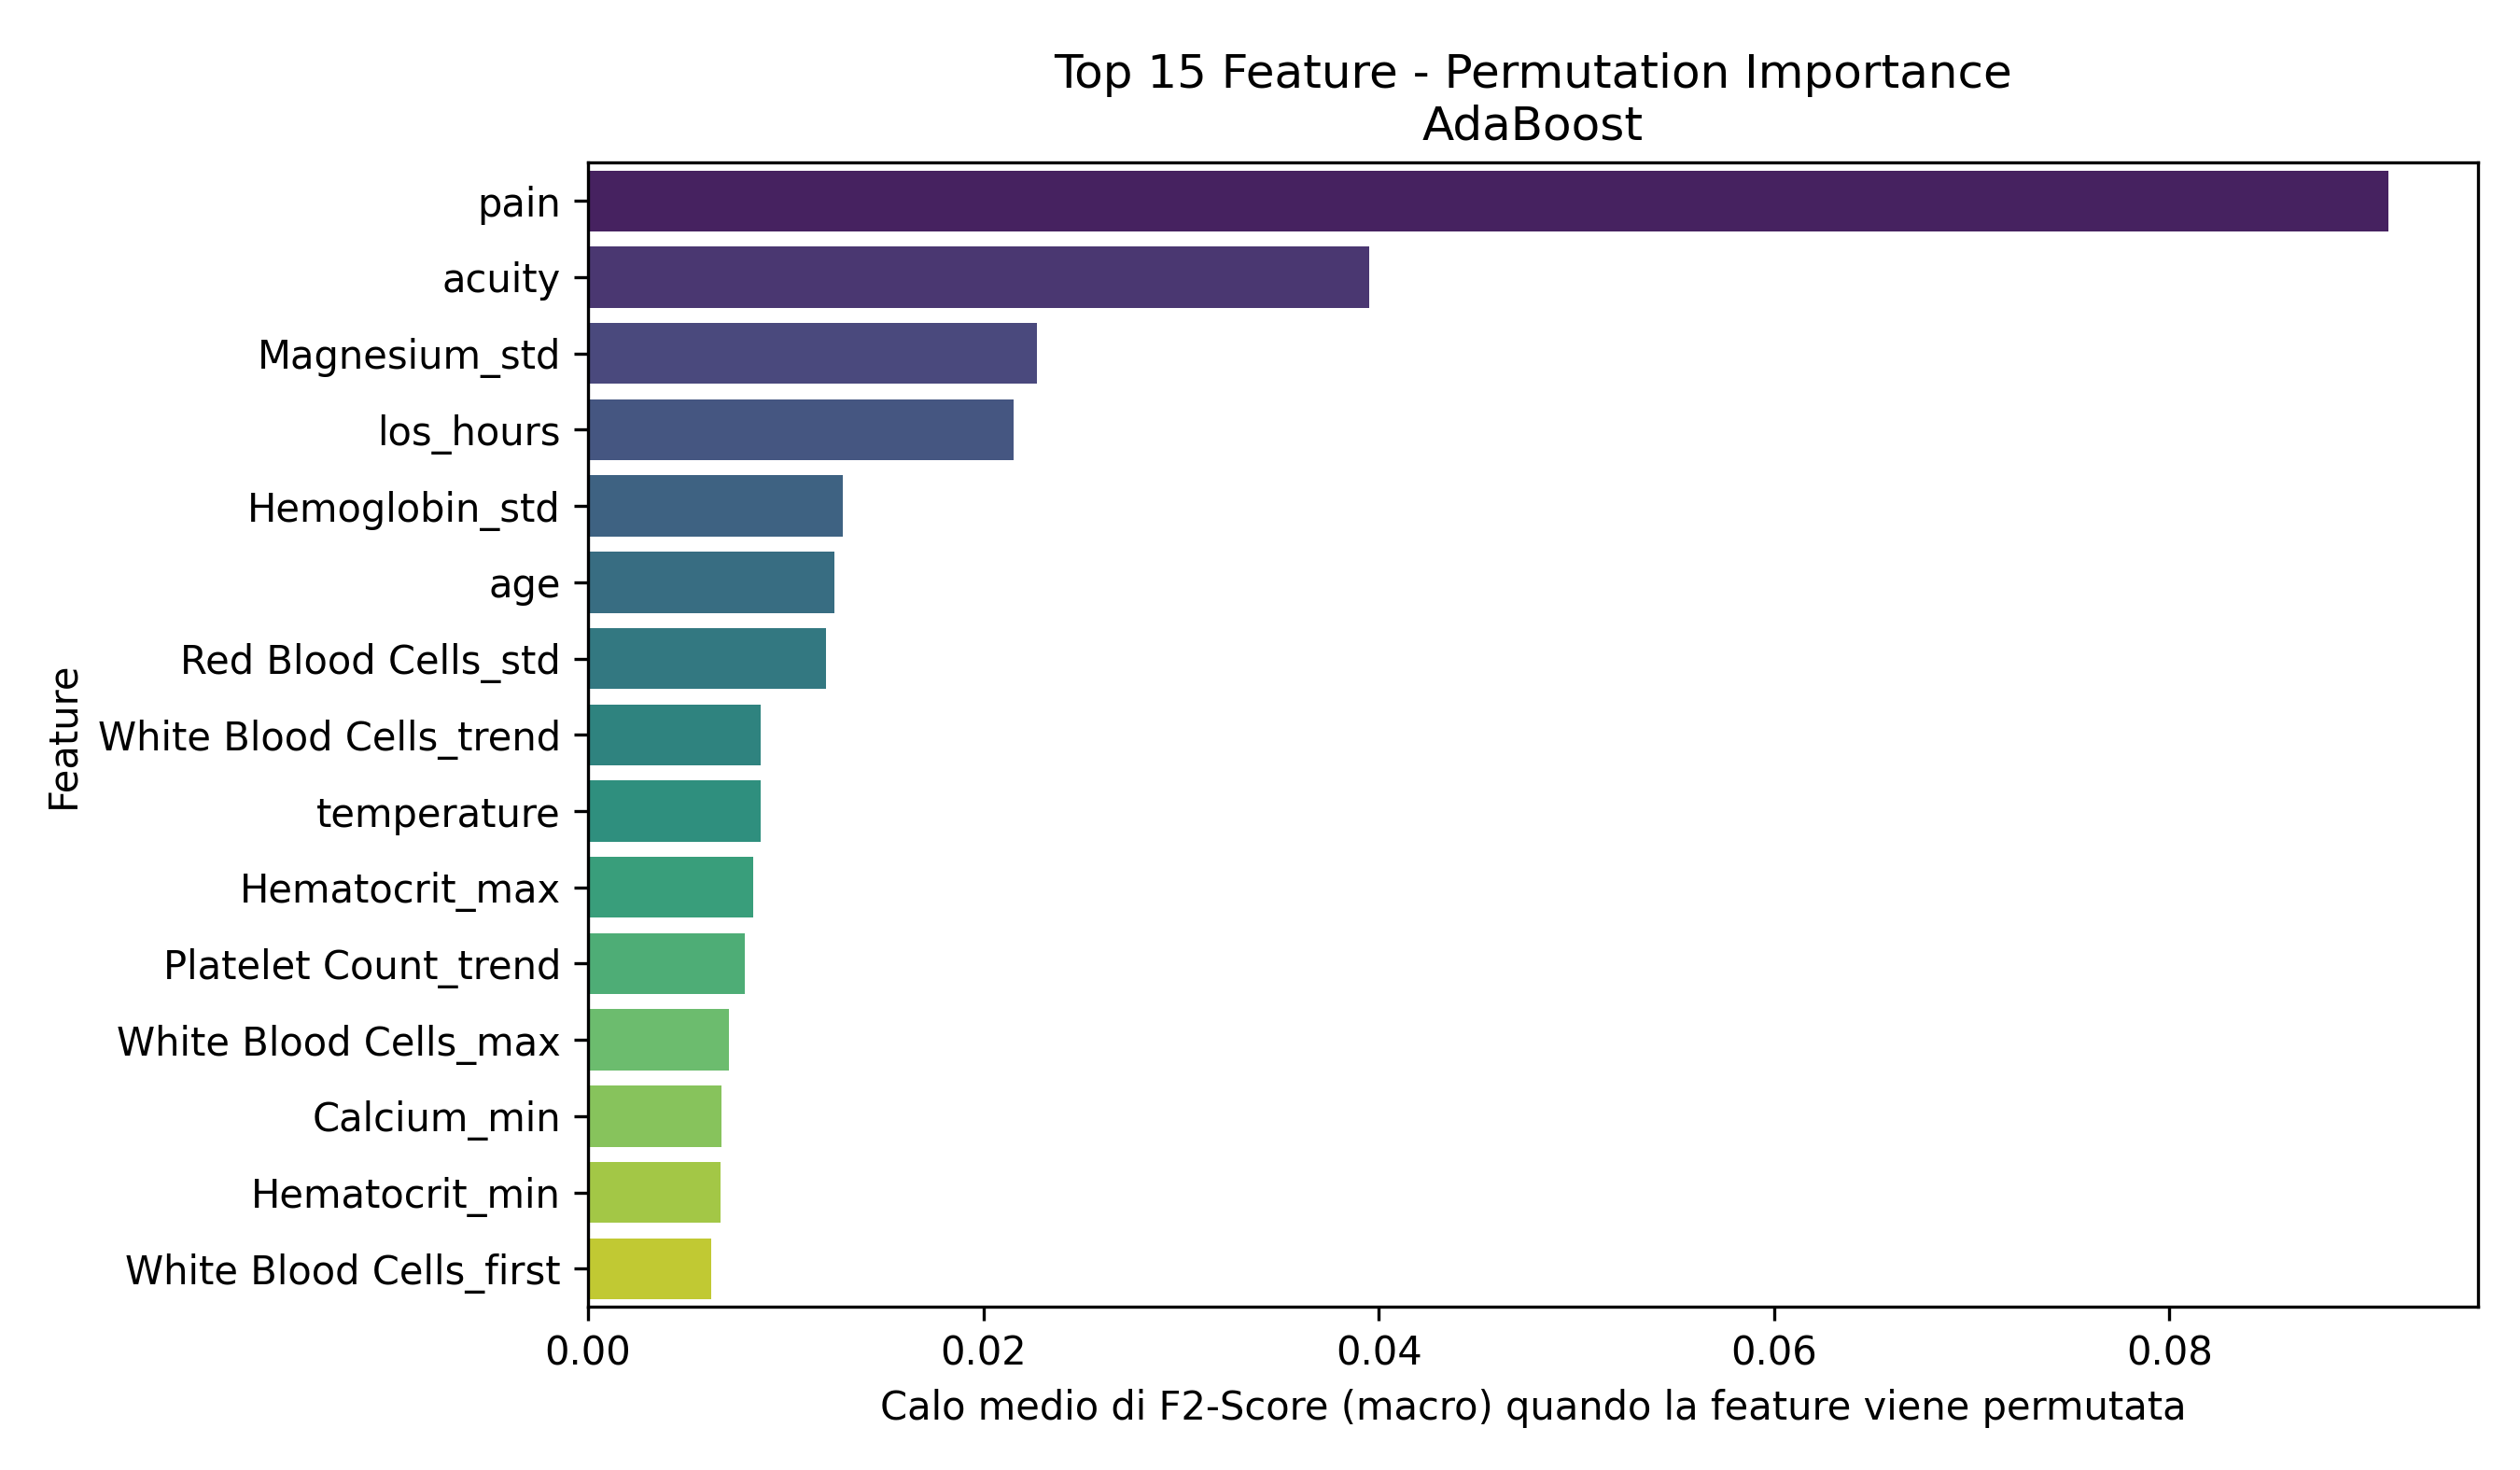

Source data for this figure (header and first rows):
Feature, Importanza_Media
pain, 0.09106
acuity, 0.03953
Magnesium_std, 0.02273
los_hours, 0.02152
Hemoglobin_std, 0.01288
age, 0.01248
Red Blood Cells_std, 0.01202
White Blood Cells_trend, 0.008752
temperature, 0.008729
Hematocrit_max, 0.008352
Platelet Count_trend, 0.007932
White Blood Cells_max, 0.007119
Calcium_min, 0.006757
Hematocrit_min, 0.006712
White Blood Cells_first, 0.006249
Bicarbonate_count, 0.005446
Calcium_last, 0.004745
Calcium_mean, 0.004726
Hemoglobin_min, 0.004361
dbp, 0.004313
Phosphate_median, 0.003989
Magnesium_median, 0.00387
Calcium_std, 0.003803
admission_type_OBSERVATION ADMIT, 0.003343
Red Blood Cells_first, 0.003303
Hematocrit_std, 0.003013
Platelet Count_mean, 0.002989
Bicarbonate_min, 0.002899
race_WHITE - OTHER EUROPEAN, 0.002885
Hemoglobin_max, 0.002566
heartrate, 0.002414
Platelet Count_max, 0.002292
Magnesium_min, 0.002177
heartrate_is_missing, 0.002171
Hemoglobin_median, 0.002134
pain_is_missing, 0.002038
White Blood Cells_last, 0.001944
Phosphate_trend, 0.001646
Hematocrit_last, 0.00164
Red Blood Cells_median, 0.001638
Platelet Count_median, 0.001638
admission_type_SURGICAL SAME DAY ADMISSI…, 0.001568
o2sat, 0.001483
Red Blood Cells_trend, 0.001301
sbp, 0.001221
gender_M, 0.001082
Hemoglobin_count, 0.001028
Mean Corpuscular Volume_count, 0.0008989
Phosphate_last, 0.0008299
Platelet Count_std_is_missing, 0.0005139
Platelet Count_min_is_missing, 0.0005139
Platelet Count_mean_is_missing, 0.0005139
Platelet Count_trend_is_missing, 0.0005139
Phosphate_std_is_missing, 0.0005139
Magnesium_count, 0.0005084
Hematocrit_trend, 0.000475
Mean Corpuscular Volume_min, 0.0003377
Mean Corpuscular Volume_median, 0.000332
Calcium_count, 0.0003167
race_BLACK/AFRICAN AMERICAN, 0.0002574
... 220 more rows
